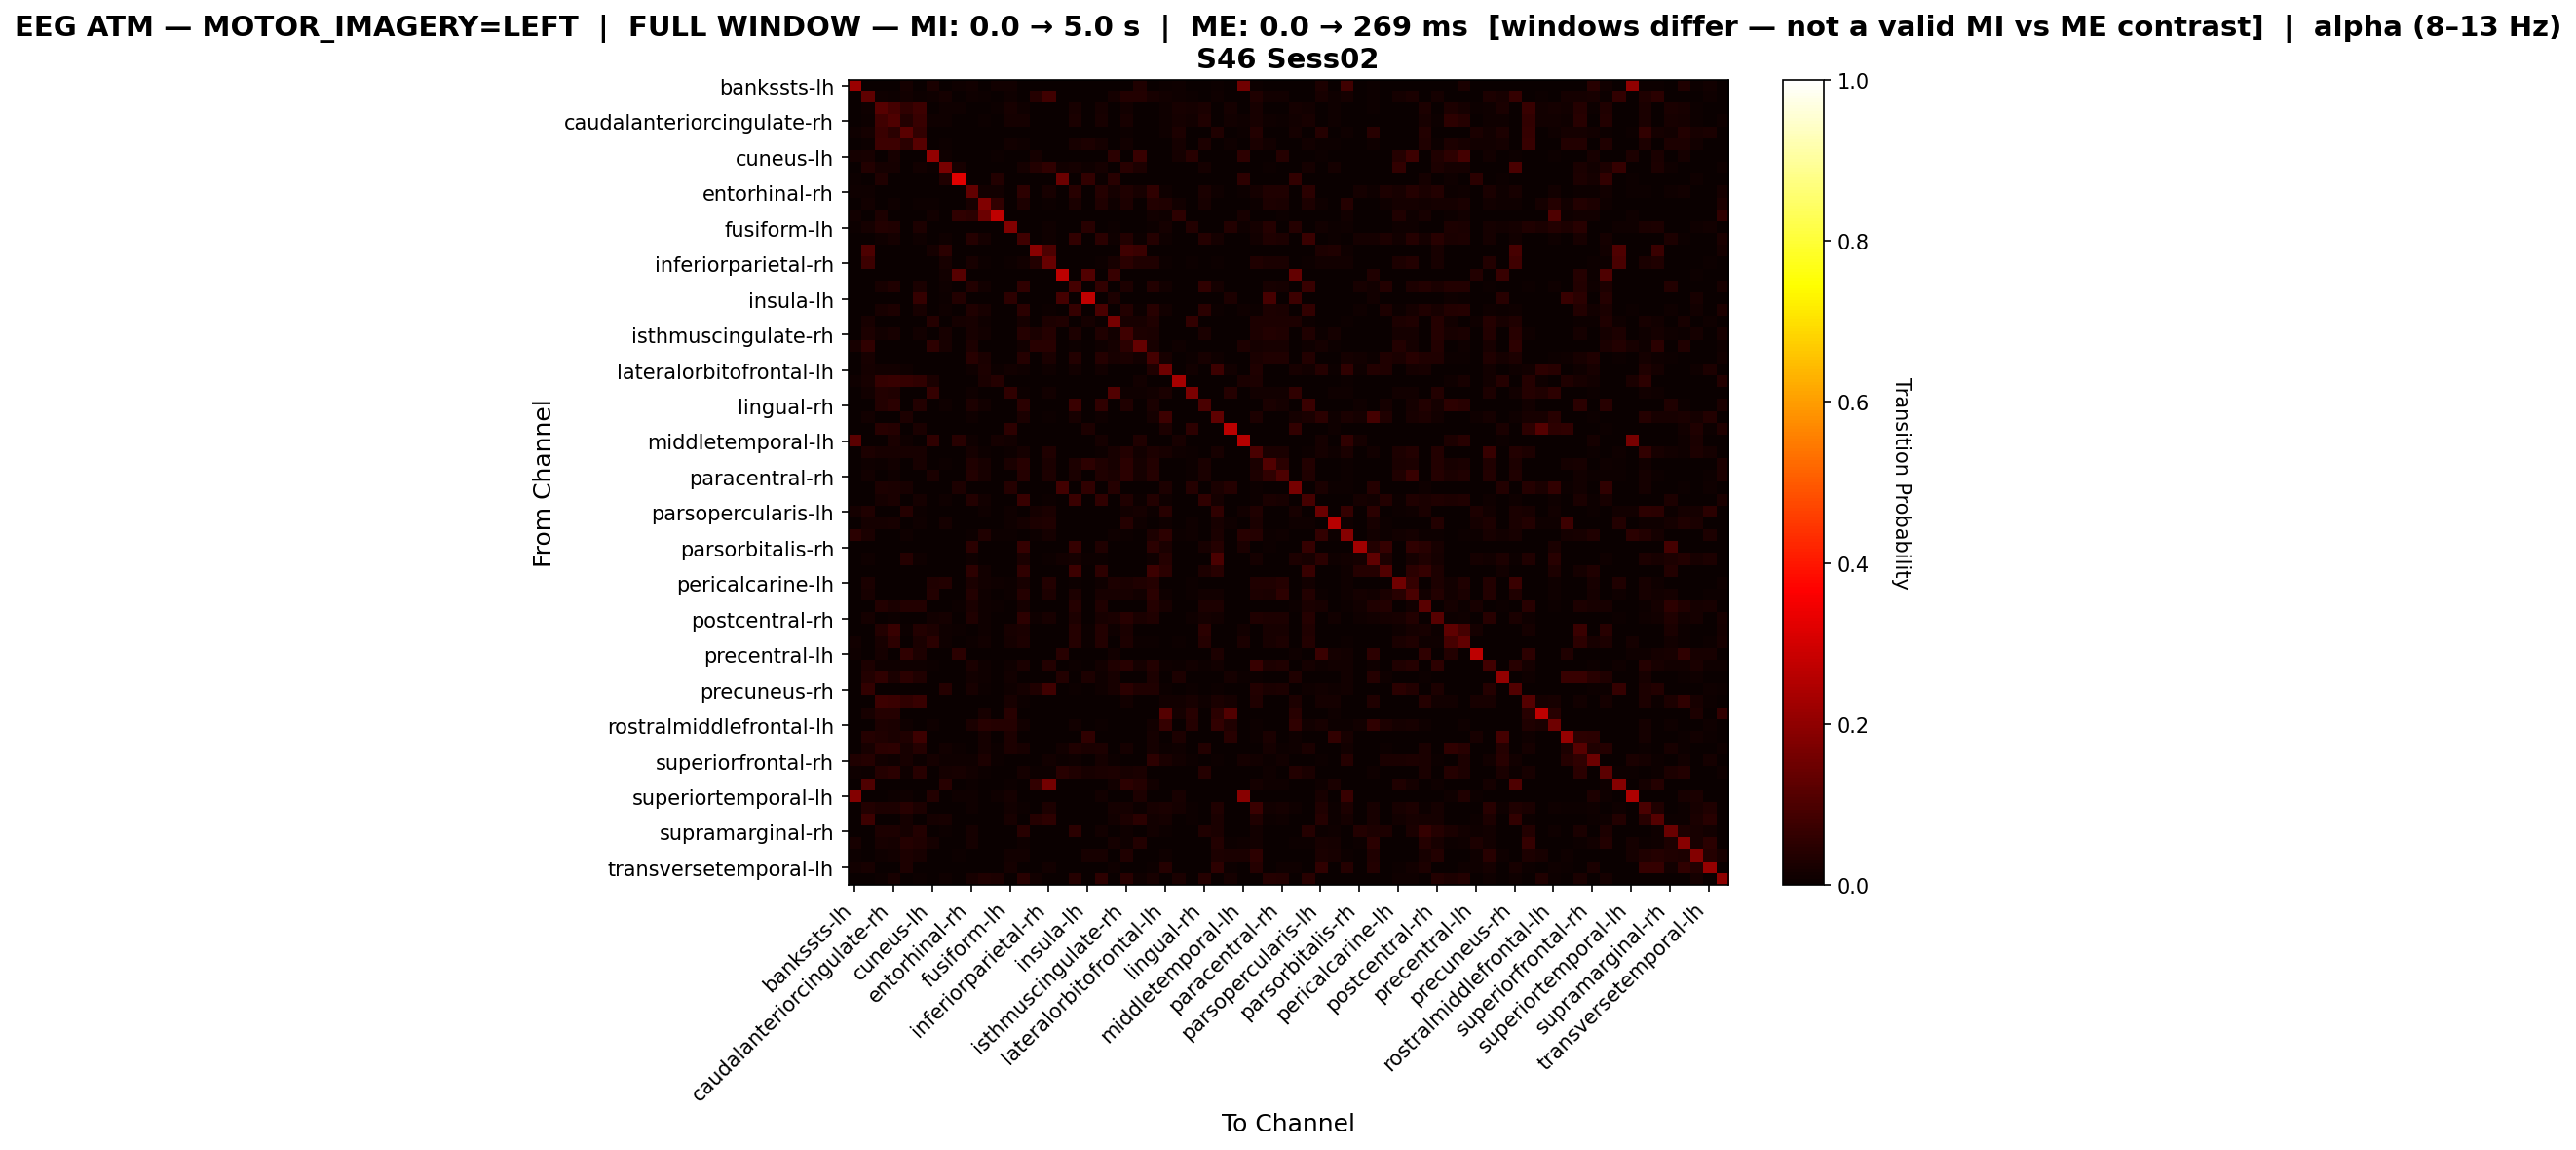

Values plotted in this chart, from the file beside it:
, bankssts-lh, bankssts-rh, caudalanteriorcingulate-lh, caudalanteriorcingulate-rh, caudalmiddlefrontal-lh, caudalmiddlefrontal-rh, cuneus-lh, cuneus-rh, entorhinal-lh, entorhinal-rh, frontalpole-lh, frontalpole-rh, fusiform-lh, fusiform-rh, inferiorparietal-lh, inferiorparietal-rh, inferiortemporal-lh, inferiortemporal-rh, insula-lh, insula-rh, isthmuscingulate-lh, isthmuscingulate-rh, lateraloccipital-lh
bankssts-lh, 0.2187, 0.00317, 0.0, 0.0, 0.01585, 0.0, 0.02377, 0.0, 0.01109, 0.01426, 0.0, 0.01426, 0.01268, 0.0, 0.0, 0.0, 0.0, 0.0, 0.0, 0.0, 0.0, 0.0, 0.03487
bankssts-rh, 0.0, 0.1265, 0.01017, 0.007629, 0.01399, 0.006993, 0.0089, 0.0178, 0.0, 0.01017, 0.006357, 0.0, 0.008264, 0.001907, 0.04005, 0.07883, 0.0, 0.0, 0.0, 0.0, 0.01589, 0.03624, 0.03624
caudalanteriorcingulate-lh, 0.0, 0.008827, 0.1148, 0.08638, 0.05612, 0.07629, 0.0, 0.008827, 0.01072, 0.0, 0.0, 0.005044, 0.01955, 0.008827, 0.0, 0.0, 0.0, 0.02018, 0.0, 0.01576, 0.0, 0.01261, 0.0
caudalanteriorcingulate-rh, 0.0, 0.005875, 0.07991, 0.1046, 0.03525, 0.06933, 0.008813, 0.008226, 0.0, 0.001175, 0.004113, 0.0, 0.01821, 0.01586, 0.0, 0.0, 0.0, 0.02644, 0.0, 0.02233, 0.0, 0.02115, 0.001175
caudalmiddlefrontal-lh, 0.00846, 0.01861, 0.07191, 0.05076, 0.121, 0.06091, 0.0, 0.0, 0.0, 0.0, 0.0, 0.0, 0.0, 0.0, 0.0, 0.000846, 0.0, 0.0, 0.0, 0.0, 0.0, 0.005076, 0.0
caudalmiddlefrontal-rh, 0.0, 0.006106, 0.07802, 0.07598, 0.04885, 0.1153, 0.0, 0.006106, 0.0, 0.0, 0.001357, 0.0, 0.01493, 0.01018, 0.0, 0.0, 0.0, 0.02239, 0.02917, 0.01764, 0.0, 0.0156, 0.0
cuneus-lh, 0.0158, 0.02187, 0.0, 0.02309, 0.0, 0.0, 0.2053, 0.008505, 0.0, 0.001215, 0.003645, 0.00486, 0.0, 0.0, 0.01823, 0.001215, 0.0, 0.0, 0.0, 0.0, 0.04982, 0.00243, 0.06683
cuneus-rh, 0.0, 0.03789, 0.01894, 0.01894, 0.0, 0.01488, 0.006766, 0.1664, 0.023, 0.0, 0.0, 0.0, 0.0, 0.01624, 0.03789, 0.05548, 0.01353, 0.01894, 0.009472, 0.01894, 0.0, 0.04601, 0.02842
entorhinal-lh, 0.00611, 0.0, 0.03462, 0.0, 0.0, 0.0, 0.0, 0.03462, 0.3177, 0.0, 0.0, 0.03666, 0.0, 0.0, 0.0, 0.0, 0.1446, 0.0, 0.0611, 0.00611, 0.04481, 0.0, 0.0
entorhinal-rh, 0.008264, 0.009016, 0.0, 0.003005, 0.0, 0.0, 0.002254, 0.0007513, 0.0, 0.1307, 0.01352, 0.01277, 0.0, 0.05109, 0.0, 0.02179, 0.0, 0.04358, 0.0, 0.04057, 0.01578, 0.03156, 0.02254
frontalpole-lh, 0.0, 0.01421, 0.002186, 0.009836, 0.0, 0.004372, 0.005464, 0.0, 0.0, 0.01967, 0.1781, 0.0612, 0.0, 0.02951, 0.0, 0.006557, 0.0, 0.02514, 0.0, 0.03279, 0.008743, 0.02951, 0.0
frontalpole-rh, 0.01285, 0.0, 0.02828, 0.0, 0.0, 0.0, 0.01542, 0.0, 0.05656, 0.04884, 0.1465, 0.2725, 0.0, 0.0, 0.0, 0.0, 0.0, 0.0, 0.0, 0.0, 0.0, 0.0, 0.0
fusiform-lh, 0.006857, 0.01714, 0.03771, 0.03314, 0.002286, 0.02971, 0.0, 0.0, 0.0, 0.0, 0.0, 0.0, 0.1771, 0.0, 0.0, 0.01143, 0.0, 0.0, 0.04571, 0.0, 0.006857, 0.0, 0.001143
fusiform-rh, 0.0, 0.0, 0.011, 0.01894, 0.0, 0.01161, 0.0, 0.008552, 0.0, 0.04032, 0.01649, 0.0, 0.0, 0.08186, 0.0, 0.01038, 0.0, 0.05987, 0.0, 0.04826, 0.008552, 0.03849, 0.00733
inferiorparietal-lh, 0.0, 0.1007, 0.0, 0.0, 0.0, 0.0, 0.01877, 0.04778, 0.0, 0.0, 0.0, 0.0, 0.0, 0.0, 0.1877, 0.09898, 0.0, 0.0, 0.0, 0.0, 0.001706, 0.0785, 0.07338
inferiorparietal-rh, 0.0, 0.07749, 0.0, 0.0, 0.0, 0.0, 0.0, 0.02338, 0.0, 0.02271, 0.005344, 0.0, 0.005344, 0.01403, 0.03741, 0.1376, 0.0, 0.001336, 0.0, 0.00668, 0.02338, 0.04743, 0.0314
inferiortemporal-lh, 0.0, 0.0, 0.0, 0.0, 0.0, 0.0, 0.0, 0.01444, 0.1137, 0.0, 0.0, 0.0, 0.0, 0.0, 0.0, 0.0, 0.2671, 0.0, 0.1083, 0.0, 0.06679, 0.0, 0.0
inferiortemporal-rh, 0.0, 0.0, 0.02303, 0.03135, 0.0, 0.02367, 0.0, 0.008957, 0.0, 0.03519, 0.01472, 0.0, 0.0, 0.05758, 0.0, 0.0, 0.0, 0.08829, 0.0, 0.0595, 0.0006398, 0.02815, 0.001919
insula-lh, 0.0, 0.0, 0.0, 0.0, 0.0, 0.06538, 0.0, 0.007429, 0.03863, 0.0, 0.0, 0.0, 0.05349, 0.0, 0.0, 0.0, 0.08618, 0.0, 0.2704, 0.0, 0.02823, 0.0, 0.0
insula-rh, 0.0, 0.0007008, 0.02032, 0.02943, 0.0, 0.02102, 0.0, 0.009811, 0.003504, 0.03224, 0.02102, 0.0, 0.0, 0.04975, 0.0, 0.004205, 0.0, 0.06517, 0.0, 0.0946, 0.003504, 0.03644, 0.004905
isthmuscingulate-lh, 0.0, 0.02238, 0.0, 0.0, 0.0, 0.0, 0.04029, 0.0, 0.01791, 0.02238, 0.008953, 0.0, 0.003581, 0.01611, 0.002686, 0.02954, 0.03491, 0.002686, 0.01701, 0.006267, 0.162, 0.02328, 0.02059
isthmuscingulate-rh, 0.0, 0.02989, 0.01264, 0.02184, 0.002299, 0.01437, 0.0, 0.01954, 0.0, 0.02299, 0.01552, 0.0, 0.0, 0.03966, 0.02644, 0.0408, 0.0, 0.02759, 0.0, 0.03218, 0.01264, 0.08103, 0.02759
lateraloccipital-lh, 0.02043, 0.05478, 0.0, 0.003714, 0.0, 0.0, 0.05107, 0.02136, 0.0, 0.02786, 0.0, 0.0, 0.0, 0.013, 0.04364, 0.0455, 0.0, 0.004643, 0.0, 0.008357, 0.01578, 0.05014, 0.1365
lateraloccipital-rh, 0.0, 0.02058, 0.0, 0.0, 0.0, 0.0, 0.0, 0.0, 0.0, 0.04479, 0.02361, 0.003632, 0.002421, 0.03935, 0.0, 0.02603, 0.0, 0.03692, 0.0, 0.04056, 0.02119, 0.02724, 0.01332
lateralorbitofrontal-lh, 0.002695, 0.01707, 0.01438, 0.01438, 0.008086, 0.0, 0.0, 0.0, 0.0, 0.008985, 0.03055, 0.005391, 0.01438, 0.009883, 0.0, 0.009883, 0.0, 0.01527, 0.0, 0.01527, 0.0, 0.0, 0.0
lateralorbitofrontal-rh, 0.008897, 0.01957, 0.06584, 0.06762, 0.06406, 0.05516, 0.02669, 0.0, 0.0, 0.0, 0.02491, 0.04093, 0.0, 0.0, 0.0, 0.0, 0.0, 0.0, 0.0, 0.0, 0.0, 0.001779, 0.01246
lingual-lh, 0.0, 0.01218, 0.03805, 0.03501, 0.0, 0.0, 0.06393, 0.0, 0.0, 0.01065, 0.001522, 0.0, 0.05479, 0.006088, 0.001522, 0.0137, 0.0, 0.0, 0.0, 0.0, 0.1081, 0.009132, 0.009132
lingual-rh, 0.0, 0.0, 0.0365, 0.04704, 0.003244, 0.03731, 0.0, 0.01135, 0.0, 0.02758, 0.01379, 0.0, 0.0, 0.04947, 0.0, 0.0, 0.0, 0.07056, 0.0, 0.05677, 0.0, 0.03244, 0.000811
medialorbitofrontal-lh, 0.003252, 0.01301, 0.0, 0.0, 0.03008, 0.0, 0.0, 0.0, 0.0, 0.01138, 0.000813, 0.0, 0.0, 0.0252, 0.0, 0.007317, 0.0, 0.02195, 0.0, 0.009756, 0.0, 0.002439, 0.0
medialorbitofrontal-rh, 0.0, 0.0, 0.04396, 0.04212, 0.0, 0.02381, 0.0, 0.0, 0.0, 0.003663, 0.0, 0.0, 0.05311, 0.0, 0.0, 0.0, 0.0, 0.0, 0.02747, 0.0, 0.0, 0.0, 0.0
middletemporal-lh, 0.1179, 0.0, 0.001325, 0.02517, 0.007947, 0.0, 0.05695, 0.0, 0.04503, 0.007947, 0.0, 0.01589, 0.01192, 0.0, 0.0, 0.0, 0.0, 0.0, 0.0, 0.01589, 0.0, 0.0, 0.03444
middletemporal-rh, 0.001276, 0.02934, 0.02105, 0.02296, 0.02296, 0.02232, 0.0, 0.0, 0.0, 0.01786, 0.005102, 0.0, 0.007653, 0.01849, 0.0, 0.03444, 0.0, 0.001276, 0.0, 0.006378, 0.02232, 0.03635, 0.01212
paracentral-lh, 0.0, 0.0112, 0.004481, 0.01419, 0.0, 0.02315, 0.0, 0.004481, 0.0, 0.03137, 0.02016, 0.0, 0.02539, 0.04332, 0.0, 0.02465, 0.0, 0.02913, 0.05078, 0.0351, 0.0224, 0.04929, 0.01643
paracentral-rh, 0.0, 0.01424, 0.0008375, 0.01005, 0.0, 0.0, 0.02596, 0.00335, 0.0, 0.03685, 0.0201, 0.0008375, 0.0008375, 0.04271, 0.0, 0.02931, 0.0, 0.0268, 0.0, 0.0335, 0.0268, 0.04941, 0.01843
parahippocampal-lh, 0.0, 0.0, 0.02948, 0.02712, 0.02005, 0.0, 0.0, 0.0, 0.0283, 0.0, 0.0, 0.0, 0.04245, 0.0, 0.0, 0.0, 0.08373, 0.0, 0.0566, 0.0, 0.04009, 0.0, 0.0
parahippocampal-rh, 0.0, 0.0, 0.01612, 0.02418, 0.0, 0.01674, 0.0, 0.008679, 0.0, 0.03782, 0.0155, 0.0, 0.0, 0.06758, 0.0, 0.00434, 0.0, 0.07068, 0.0, 0.05766, 0.00372, 0.03286, 0.00434
parsopercularis-lh, 0.01713, 0.0333, 0.0009515, 0.0, 0.04282, 0.005709, 0.001903, 0.0, 0.0, 0.0, 0.01047, 0.0, 0.008563, 0.0, 0.01713, 0.02474, 0.0, 0.0, 0.0, 0.0, 0.0009515, 0.01427, 0.01713
parsopercularis-rh, 0.0, 0.01951, 0.01789, 0.02276, 0.003252, 0.01138, 0.0, 0.01789, 0.0, 0.0, 0.0, 0.0, 0.009756, 0.01626, 0.02764, 0.03252, 0.0, 0.003252, 0.0, 0.0, 0.0, 0.04065, 0.00813
parsorbitalis-lh, 0.05048, 0.02571, 0.00381, 0.001905, 0.009524, 0.0, 0.0, 0.0, 0.0, 0.005714, 0.03143, 0.005714, 0.006667, 0.002857, 0.004762, 0.01905, 0.0, 0.0, 0.0, 0.0, 0.008571, 0.004762, 0.0
parsorbitalis-rh, 0.0, 0.0, 0.0, 0.0, 0.0, 0.0, 0.0, 0.0, 0.0, 0.04848, 0.0, 0.0, 0.0, 0.06263, 0.0, 0.0, 0.0, 0.06263, 0.0, 0.03232, 0.0, 0.0, 0.0
parstriangularis-lh, 0.003331, 0.008326, 0.003331, 0.0, 0.0408, 0.008326, 0.0, 0.0, 0.0, 0.01082, 0.0, 0.0, 0.0, 0.02415, 0.0, 0.004163, 0.01249, 0.01749, 0.006661, 0.004996, 0.001665, 0.003331, 0.0
parstriangularis-rh, 0.0, 0.001266, 0.0, 0.0, 0.0, 0.0, 0.0, 0.0, 0.0, 0.0519, 0.01519, 0.001266, 0.0, 0.05823, 0.0, 0.0, 0.0, 0.07595, 0.0, 0.0519, 0.0, 0.0, 0.0
pericalcarine-lh, 0.0, 0.02353, 0.0, 0.0, 0.0, 0.0, 0.03193, 0.03697, 0.0, 0.02605, 0.01345, 0.009244, 0.004202, 0.02017, 0.0, 0.03866, 0.0, 0.005042, 0.0, 0.01092, 0.02773, 0.02689, 0.03277
pericalcarine-rh, 0.0, 0.02036, 0.0, 0.0, 0.0, 0.0, 0.03533, 0.0, 0.0, 0.03772, 0.009581, 0.001198, 0.00479, 0.04132, 0.0, 0.03114, 0.0, 0.02934, 0.0, 0.01976, 0.02156, 0.02216, 0.01198
postcentral-lh, 0.0, 0.0, 0.03624, 0.0239, 0.03855, 0.03624, 0.0, 0.0, 0.006168, 0.0239, 0.01002, 0.00771, 0.001542, 0.01773, 0.0, 0.0, 0.0, 0.03932, 0.0, 0.0347, 0.0, 0.0, 0.0
postcentral-rh, 0.0, 0.01819, 0.002509, 0.005646, 0.0006274, 0.003764, 0.01506, 0.01694, 0.0, 0.03325, 0.01129, 0.0, 0.0, 0.05082, 0.01004, 0.0207, 0.0, 0.02823, 0.0, 0.02258, 0.02447, 0.04517, 0.02509
posteriorcingulate-lh, 0.0, 0.0, 0.03701, 0.06873, 0.006042, 0.03776, 0.02946, 0.01057, 0.005287, 0.003776, 0.009819, 0.0, 0.02341, 0.02719, 0.0, 0.0, 0.002266, 0.04079, 0.007553, 0.0355, 0.01133, 0.02492, 0.001511
posteriorcingulate-rh, 0.01229, 0.0, 0.02314, 0.05423, 0.0007231, 0.02386, 0.04989, 0.01012, 0.0, 0.005785, 0.01302, 0.002892, 0.01952, 0.02965, 0.0, 0.0, 0.0, 0.04049, 0.004338, 0.0376, 0.0, 0.02748, 0.004338
precentral-lh, 0.007812, 0.0, 0.01562, 0.0, 0.05664, 0.0293, 0.0, 0.0, 0.04688, 0.0, 0.0, 0.0, 0.0, 0.0, 0.0, 0.0, 0.04297, 0.0, 0.0, 0.0, 0.01367, 0.0, 0.0
precentral-rh, 0.0, 0.02847, 0.009492, 0.01153, 0.008814, 0.01085, 0.007458, 0.0, 0.0, 0.02441, 0.008814, 0.0, 0.008136, 0.02644, 0.0, 0.03661, 0.0, 0.007458, 0.0, 0.01288, 0.03186, 0.04475, 0.01763
precuneus-lh, 0.0, 0.03626, 0.05497, 0.02573, 0.04912, 0.03392, 0.0, 0.0, 0.00117, 0.01287, 0.008187, 0.0, 0.01287, 0.0, 0.0, 0.0, 0.0386, 0.003509, 0.03041, 0.009357, 0.02105, 0.0, 0.0
precuneus-rh, 0.0, 0.05955, 0.0, 0.0, 0.0006139, 0.0, 0.001842, 0.0399, 0.0, 0.02087, 0.007366, 0.0, 0.008594, 0.01657, 0.03315, 0.0798, 0.0, 0.004911, 0.0, 0.009822, 0.0221, 0.0485, 0.03254
rostralanteriorcingulate-lh, 0.0, 0.00224, 0.07543, 0.07244, 0.05825, 0.06721, 0.0, 0.0, 0.0, 0.0, 0.0, 0.0, 0.02091, 0.005228, 0.0, 0.0, 0.0, 0.002987, 0.0, 0.0007468, 0.0, 0.01195, 0.0
rostralanteriorcingulate-rh, 0.0, 0.02079, 0.04159, 0.04159, 0.0, 0.0, 0.0, 0.0, 0.0, 0.0, 0.02079, 0.0, 0.04348, 0.0, 0.0, 0.0, 0.0, 0.0, 0.0, 0.0, 0.0, 0.0, 0.0
rostralmiddlefrontal-lh, 0.0, 0.0, 0.02921, 0.02687, 0.009346, 0.0, 0.008178, 0.0, 0.0, 0.02453, 0.04322, 0.04206, 0.04206, 0.01519, 0.0, 0.0, 0.0, 0.01519, 0.0, 0.005841, 0.0, 0.0, 0.0
rostralmiddlefrontal-rh, 0.0, 0.04049, 0.03374, 0.02564, 0.03509, 0.07557, 0.0, 0.0, 0.0, 0.0, 0.01619, 0.002699, 0.02834, 0.0, 0.0, 0.0, 0.0, 0.0, 0.05803, 0.0, 0.0, 0.0, 0.0
superiorfrontal-lh, 0.0, 0.02029, 0.05039, 0.05301, 0.02029, 0.03992, 0.0, 0.01178, 0.007199, 0.001963, 0.01898, 0.003927, 0.0288, 0.01963, 0.0, 0.0, 0.0144, 0.03207, 0.02356, 0.03076, 0.003272, 0.01767, 0.0
superiorfrontal-rh, 0.03419, 0.03953, 0.01496, 0.008547, 0.02244, 0.00641, 0.01816, 0.009615, 0.009615, 0.008547, 0.02885, 0.00641, 0.002137, 0.001068, 0.0, 0.01175, 0.005342, 0.01068, 0.002137, 0.01923, 0.007479, 0.003205, 0.0
superiorparietal-lh, 0.008716, 0.007132, 0.04279, 0.04754, 0.0103, 0.04358, 0.002377, 0.01664, 0.0206, 0.01506, 0.005547, 0.0, 0.0, 0.01823, 0.007132, 0.007132, 0.04596, 0.03249, 0.02139, 0.02694, 0.02853, 0.02298, 0.02377
superiorparietal-rh, 0.0, 0.1026, 0.0, 0.0, 0.0, 0.0, 0.0, 0.04444, 0.0, 0.005291, 0.0, 0.0, 0.006349, 0.0, 0.05926, 0.1577, 0.0, 0.0, 0.0, 0.0, 0.01481, 0.05079, 0.03915
... 8 more rows
